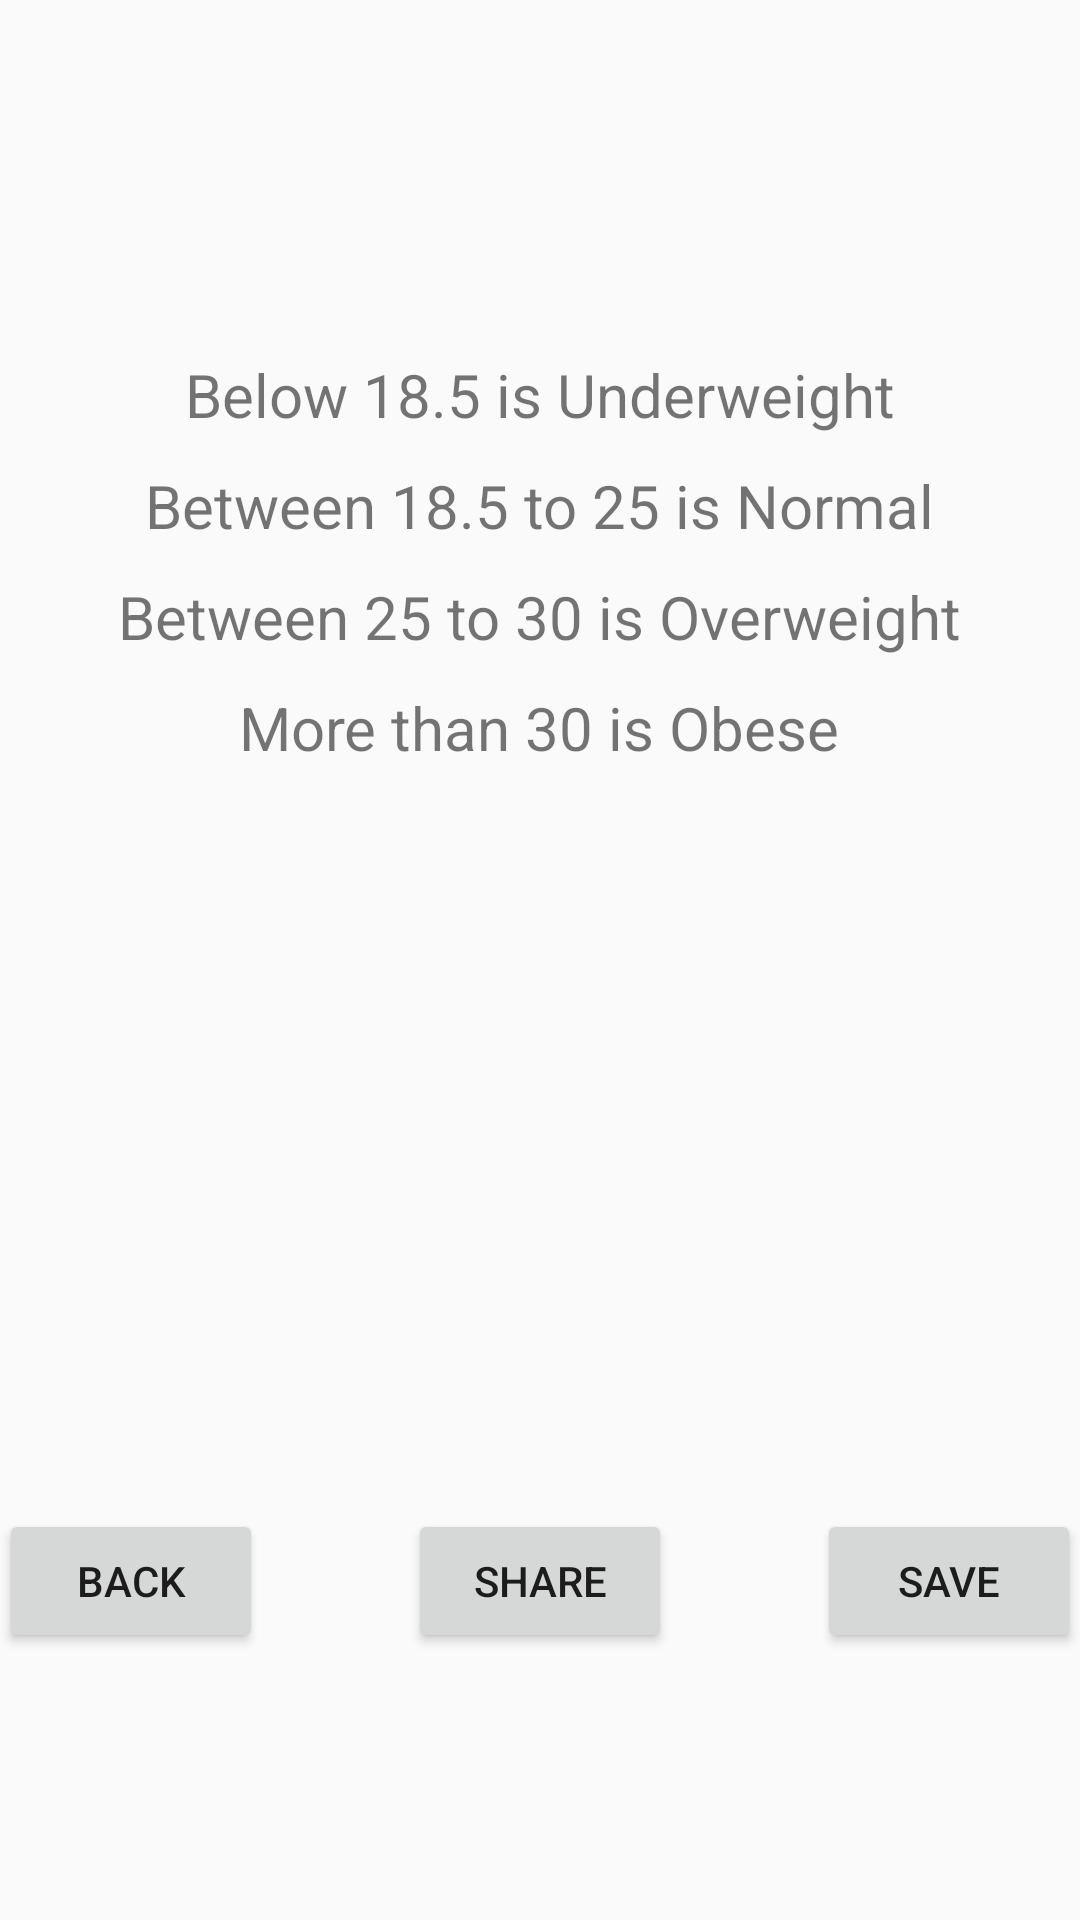

This screen was rendered from an Android layout file. Write that file and the resources it references.
<!-- AndroidManifest.xml: application theme AppTheme -->
<!-- res/layout/activity_result.xml -->
<?xml version="1.0" encoding="utf-8"?>
<RelativeLayout xmlns:android="http://schemas.android.com/apk/res/android"
    xmlns:tools="http://schemas.android.com/tools"
    android:id="@+id/activity_result"
    android:layout_width="match_parent"
    android:layout_height="match_parent"
    android:paddingBottom="@dimen/activity_vertical_margin"
    android:paddingLeft="@dimen/activity_horizontal_margin"
    android:paddingRight="@dimen/activity_horizontal_margin"
    android:paddingTop="@dimen/activity_vertical_margin"
    tools:context="com.ksapps.bmicalculator.ResultActivity">

    <TextView
        android:id="@+id/tvResult"
        android:layout_width="wrap_content"
        android:layout_height="wrap_content"
        android:layout_alignParentLeft="true"
        android:layout_alignParentStart="true"
        android:layout_alignParentTop="true"
        android:textSize="25sp"
        android:lines="2"/>

    <TextView
        android:id="@+id/tvUnderweight"
        android:layout_width="wrap_content"
        android:layout_height="wrap_content"
        android:layout_below="@+id/tvResult"
        android:layout_centerHorizontal="true"
        android:layout_marginTop="55dp"
        android:textSize="20sp"
        android:text="Below 18.5 is Underweight" />

    <TextView
        android:id="@+id/tvNormal"
        android:layout_width="wrap_content"
        android:layout_height="wrap_content"
        android:layout_below="@+id/tvUnderweight"
        android:layout_centerHorizontal="true"
        android:layout_marginTop="10dp"
        android:textSize="20sp"
        android:text="Between 18.5 to 25 is Normal" />

    <TextView
        android:id="@+id/tvOverweight"
        android:layout_width="wrap_content"
        android:layout_height="wrap_content"
        android:layout_below="@+id/tvNormal"
        android:layout_centerHorizontal="true"
        android:layout_marginTop="10dp"
        android:textSize="20sp"
        android:text="Between 25 to 30 is Overweight" />

    <TextView
        android:id="@+id/tvObese"
        android:layout_width="wrap_content"
        android:layout_height="wrap_content"
        android:layout_below="@+id/tvOverweight"
        android:layout_centerHorizontal="true"
        android:layout_marginTop="10dp"
        android:textSize="20sp"
        android:text="More than 30 is Obese" />

    <Button
        android:text="Share"
        android:layout_width="wrap_content"
        android:layout_height="wrap_content"
        android:layout_alignTop="@+id/btnBack"
        android:layout_centerHorizontal="true"
        android:id="@+id/btnShare" />

    <Button
        android:text="Save"
        android:layout_width="wrap_content"
        android:layout_height="wrap_content"
        android:layout_alignBottom="@+id/btnShare"
        android:layout_alignParentRight="true"
        android:layout_alignParentEnd="true"
        android:id="@+id/btnSave" />

    <Button
        android:text="Back"
        android:layout_width="wrap_content"
        android:layout_height="wrap_content"
        android:id="@+id/btnBack"
        android:layout_alignParentBottom="true"
        android:layout_alignParentLeft="true"
        android:layout_alignParentStart="true"
        android:layout_marginBottom="89dp" />


</RelativeLayout>
<!-- resources referenced by this layout -->
<resources>
  <style name="AppTheme" parent="Theme.AppCompat.Light.DarkActionBar">
          
          <item name="colorPrimary">@color/colorPrimary</item>
          <item name="colorPrimaryDark">@color/colorPrimaryDark</item>
          <item name="colorAccent">@color/colorAccent</item>
      </style>
  <!-- not gathered from this repository: default colours our renderer supplied (Android Studio template values) -->
  <color name="colorPrimary">#FF6200EE</color>
  <color name="colorPrimaryDark">#FF3700B3</color>
  <color name="colorAccent">#FF03DAC5</color>
</resources>
